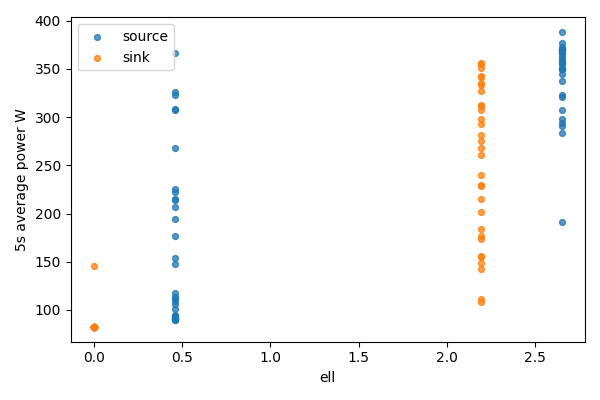

The file beside this chart, header and first rows:
bucket, bucket_start_s, bucket_end_s, gpu, node, ell, power_mean_w, samples
0, 0.0, 5.0, 0, source, 2.65, 298.1, 20
0, 0.0, 5.0, 1, sink, 0, 82.78, 20
1, 5.0, 10.0, 0, source, 2.65, 290.6, 20
1, 5.0, 10.0, 1, sink, 0, 82.54, 20
2, 10.0, 15.0, 0, source, 2.65, 350.2, 20
2, 10.0, 15.0, 1, sink, 0, 82.36, 20
3, 15.0, 20.0, 0, source, 2.65, 307.1, 20
3, 15.0, 20.0, 1, sink, 0, 82.37, 20
4, 20.0, 25.0, 0, source, 2.65, 294.1, 20
4, 20.0, 25.0, 1, sink, 0, 82.61, 20
5, 25.0, 30.0, 0, source, 2.65, 366.9, 20
5, 25.0, 30.0, 1, sink, 0, 82.43, 20
6, 30.0, 35.0, 0, source, 2.65, 351.3, 20
6, 30.0, 35.0, 1, sink, 0, 82.44, 20
7, 35.0, 40.0, 0, source, 2.65, 322.9, 20
7, 35.0, 40.0, 1, sink, 0, 82.55, 20
8, 40.0, 45.0, 0, source, 2.65, 355.1, 20
8, 40.0, 45.0, 1, sink, 0, 82.51, 20
9, 45.0, 50.0, 0, source, 2.65, 372.5, 20
9, 45.0, 50.0, 1, sink, 0, 82.67, 20
10, 50.0, 55.0, 0, source, 2.65, 359.1, 20
10, 50.0, 55.0, 1, sink, 0, 82.74, 20
11, 55.0, 60.0, 0, source, 2.65, 370.9, 20
11, 55.0, 60.0, 1, sink, 0, 82.73, 20
12, 60.0, 65.0, 0, source, 2.65, 350.3, 19
12, 60.0, 65.0, 1, sink, 0, 82.7, 19
13, 65.0, 70.0, 0, source, 2.65, 370.9, 20
13, 65.0, 70.0, 1, sink, 0, 82.79, 20
14, 70.0, 75.0, 0, source, 2.65, 363.3, 20
14, 70.0, 75.0, 1, sink, 0, 82.75, 20
15, 75.0, 80.0, 0, source, 2.65, 368.3, 20
15, 75.0, 80.0, 1, sink, 0, 82.45, 20
16, 80.0, 85.0, 0, source, 2.65, 320.9, 20
16, 80.0, 85.0, 1, sink, 0, 82.62, 20
17, 85.0, 90.0, 0, source, 2.65, 369, 20
17, 85.0, 90.0, 1, sink, 0, 82.45, 20
18, 90.0, 95.0, 0, source, 2.65, 376.6, 20
18, 90.0, 95.0, 1, sink, 0, 82.42, 20
19, 95.0, 100.0, 0, source, 2.65, 356.1, 20
19, 95.0, 100.0, 1, sink, 0, 82.52, 20
20, 100.0, 105.0, 0, source, 2.65, 283.5, 20
20, 100.0, 105.0, 1, sink, 0, 82.57, 20
21, 105.0, 110.0, 0, source, 2.65, 388.2, 20
21, 105.0, 110.0, 1, sink, 0, 82.6, 20
22, 110.0, 115.0, 0, source, 2.65, 357.2, 20
22, 110.0, 115.0, 1, sink, 0, 82.61, 20
23, 115.0, 120.0, 0, source, 2.65, 337.2, 20
23, 115.0, 120.0, 1, sink, 0, 82.71, 20
24, 120.0, 125.0, 0, source, 2.65, 369.7, 20
24, 120.0, 125.0, 1, sink, 0, 82.7, 20
25, 125.0, 130.0, 0, source, 2.65, 361.5, 20
25, 125.0, 130.0, 1, sink, 0, 82.77, 20
26, 130.0, 135.0, 0, source, 2.65, 366.2, 20
26, 130.0, 135.0, 1, sink, 0, 82.83, 20
27, 135.0, 140.0, 0, source, 2.65, 344.3, 20
27, 135.0, 140.0, 1, sink, 0, 82.85, 20
28, 140.0, 145.0, 0, source, 2.65, 349.7, 20
28, 140.0, 145.0, 1, sink, 0, 82.68, 20
29, 145.0, 150.0, 0, source, 2.65, 191.6, 20
29, 145.0, 150.0, 1, sink, 0, 145.4, 20
... 62 more rows
